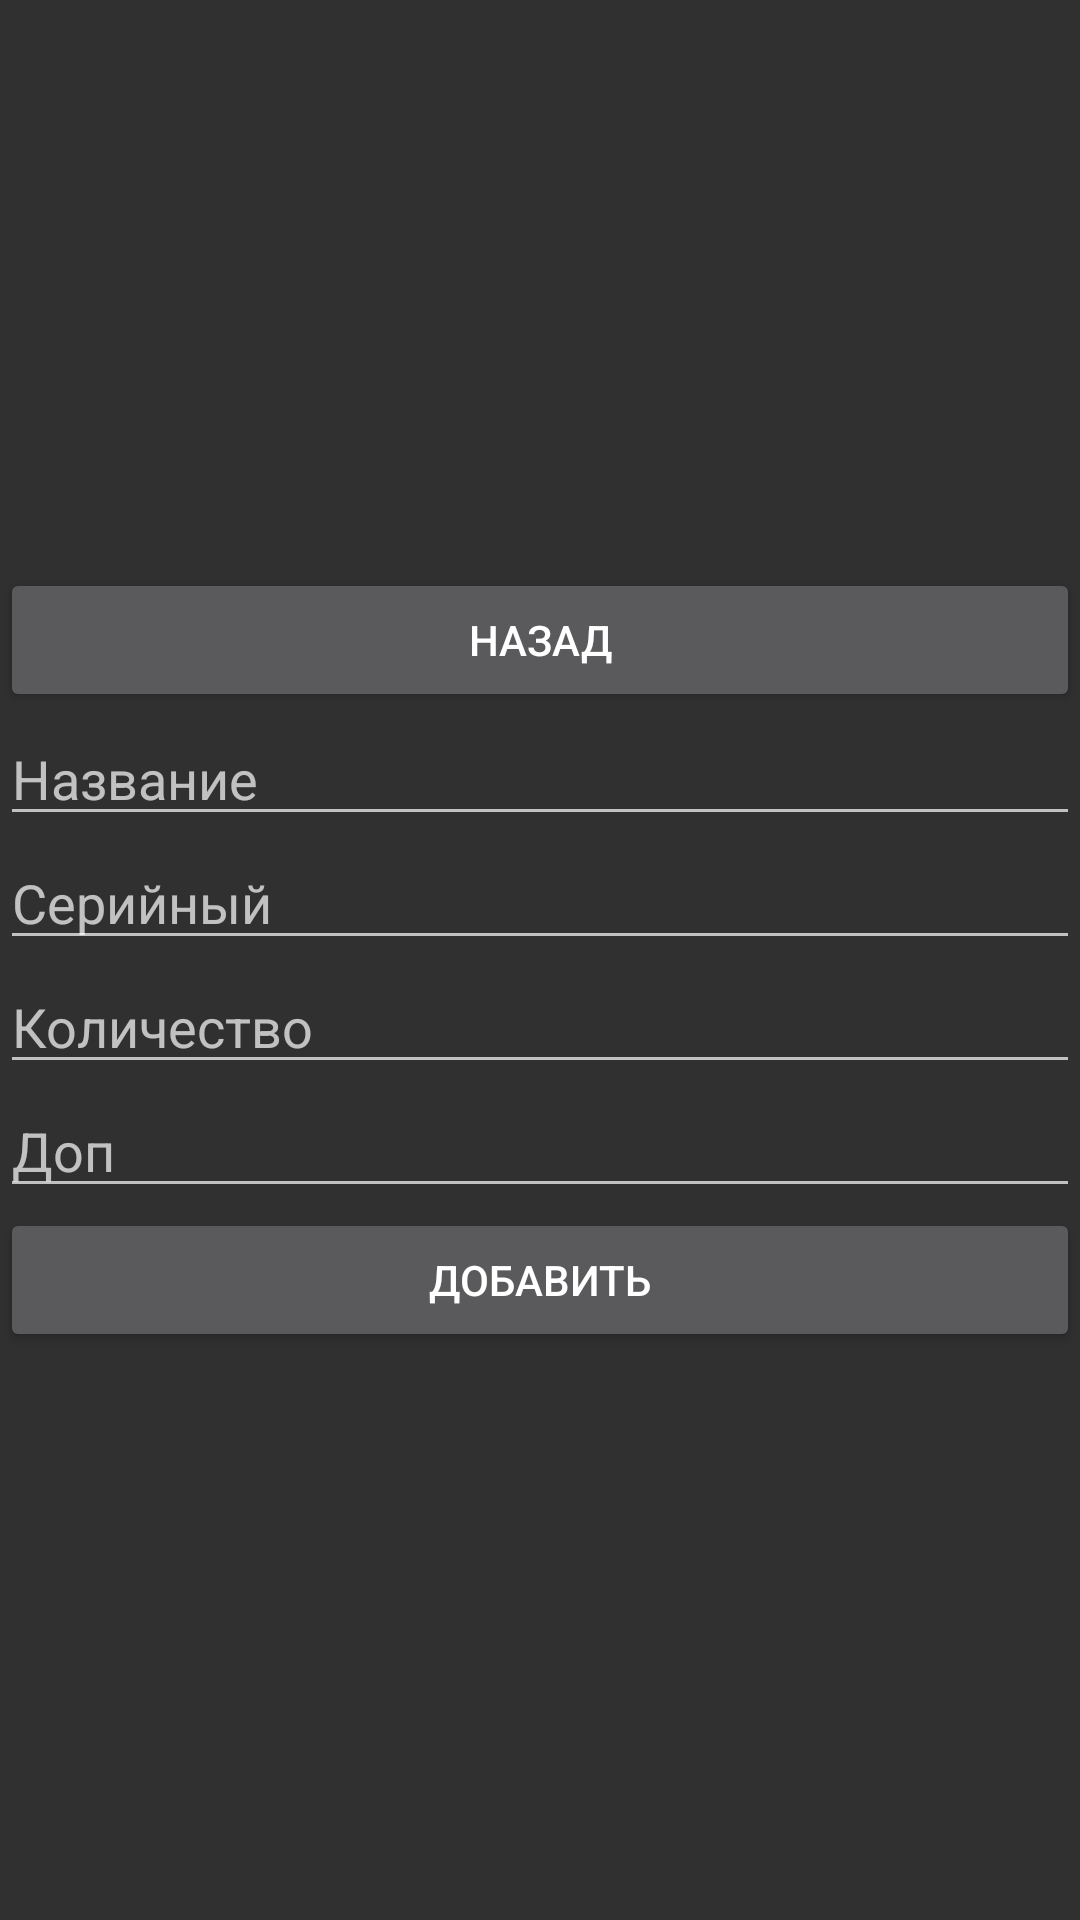

Reconstruct the res/layout file that produces this screen, plus the resources it refers to.
<!-- AndroidManifest.xml: application theme Theme.Orgtex -->
<!-- res/layout/activity_repair_create.xml -->
<?xml version="1.0" encoding="utf-8"?>
<androidx.constraintlayout.widget.ConstraintLayout xmlns:android="http://schemas.android.com/apk/res/android"
    xmlns:app="http://schemas.android.com/apk/res-auto"
    xmlns:tools="http://schemas.android.com/tools"
    android:layout_width="match_parent"
    android:layout_height="match_parent"
    tools:context=".RepairCreateActivity">

    <LinearLayout
        android:layout_width="match_parent"
        android:layout_height="match_parent"
        android:gravity="center"
        android:orientation="vertical"
        app:layout_constraintBottom_toBottomOf="parent"
        app:layout_constraintEnd_toEndOf="parent"
        app:layout_constraintStart_toStartOf="parent"
        app:layout_constraintTop_toTopOf="parent">

        <Button
            android:id="@+id/btnBackRepairCreate"
            android:layout_width="match_parent"
            android:layout_height="wrap_content"
            android:text="Назад" />

        <EditText
            android:id="@+id/editNameRepairCreate"
            android:layout_width="match_parent"
            android:layout_height="wrap_content"
            android:ems="10"
            android:hint="Название"
            android:inputType="textPersonName" />

        <EditText
            android:id="@+id/editSerialRepairCreate"
            android:layout_width="match_parent"
            android:layout_height="wrap_content"
            android:ems="10"
            android:hint="Серийный"
            android:inputType="textPersonName" />

        <EditText
            android:id="@+id/editQuantityRepairCreate"
            android:layout_width="match_parent"
            android:layout_height="wrap_content"
            android:ems="10"
            android:hint="Количество"
            android:inputType="number" />

        <EditText
            android:id="@+id/editDopRepairCreate"
            android:layout_width="match_parent"
            android:layout_height="wrap_content"
            android:ems="10"
            android:hint="Доп"
            android:inputType="textPersonName" />

        <Button
            android:id="@+id/btnCreateRepairCreate"
            android:layout_width="match_parent"
            android:layout_height="wrap_content"
            android:text="Добавить" />
    </LinearLayout>
</androidx.constraintlayout.widget.ConstraintLayout>
<!-- resources referenced by this layout -->
<resources>
  <style name="Theme.Orgtex" parent="Theme.AppCompat.NoActionBar">
          
          <item name="colorPrimary">@color/purple_500</item>
          <item name="colorPrimaryVariant">@color/purple_700</item>
          <item name="colorOnPrimary">@color/white</item>
          
          <item name="colorSecondary">@color/teal_200</item>
          <item name="colorSecondaryVariant">@color/teal_700</item>
          <item name="colorOnSecondary">@color/black</item>
          
          <item name="android:statusBarColor" tools:targetApi="l">?attr/colorPrimaryVariant</item>
          
      </style>
  <color name="purple_500">#FF6200EE</color>
  <color name="purple_700">#FF3700B3</color>
  <color name="white">#FFFFFFFF</color>
  <color name="teal_200">#FF03DAC5</color>
  <color name="teal_700">#FF018786</color>
  <color name="black">#FF000000</color>
</resources>
